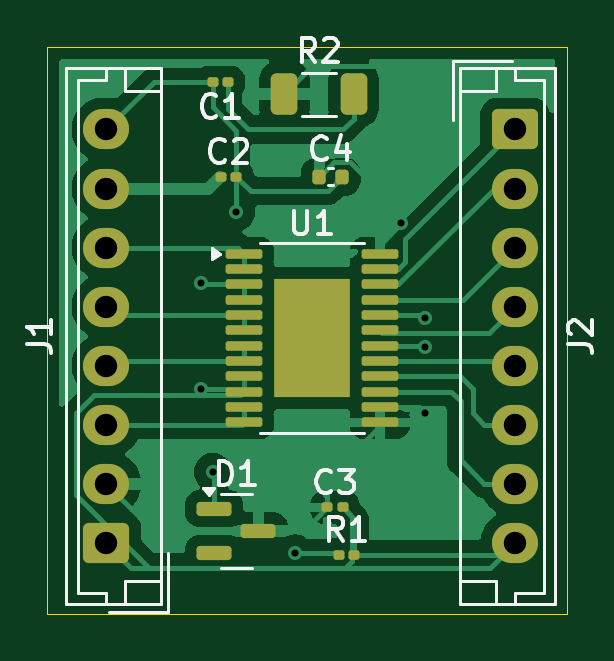
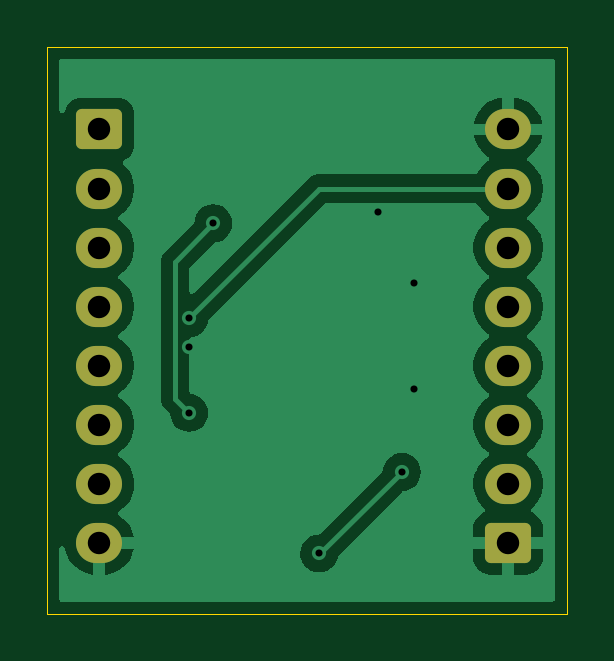
Circuit board: 11 layer files. Board 22.0 x 24.0 mm.
- bottom_copper: TB6612-B_Cu.gbr (24426 bytes)
- bottom_mask: TB6612-B_Mask.gbr (1732 bytes)
- paste: TB6612-B_Paste.gbr (493 bytes)
- bottom_silk: TB6612-B_Silkscreen.gbr (494 bytes)
- outline: TB6612-Edge_Cuts.gbr (650 bytes)
- top_copper: TB6612-F_Cu.gbr (38094 bytes)
- top_mask: TB6612-F_Mask.gbr (3573 bytes)
- paste: TB6612-F_Paste.gbr (3081 bytes)
- top_silk: TB6612-F_Silkscreen.gbr (12410 bytes)
- drill: TB6612-NPTH.drl (309 bytes)
- drill: TB6612-PTH.drl (818 bytes)

=== bottom_copper: TB6612-B_Cu.gbr (24426 bytes, source omitted) ===
=== bottom_mask: TB6612-B_Mask.gbr (1732 bytes, source withheld) ===
=== paste: TB6612-B_Paste.gbr ===
%TF.GenerationSoftware,KiCad,Pcbnew,8.0.2-8.0.2-0~ubuntu22.04.1*%
%TF.CreationDate,2024-06-01T15:22:32+09:00*%
%TF.ProjectId,TB6612,54423636-3132-42e6-9b69-6361645f7063,rev?*%
%TF.SameCoordinates,Original*%
%TF.FileFunction,Paste,Bot*%
%TF.FilePolarity,Positive*%
%FSLAX46Y46*%
G04 Gerber Fmt 4.6, Leading zero omitted, Abs format (unit mm)*
G04 Created by KiCad (PCBNEW 8.0.2-8.0.2-0~ubuntu22.04.1) date 2024-06-01 15:22:32*
%MOMM*%
%LPD*%
G01*
G04 APERTURE LIST*
G04 APERTURE END LIST*
M02*

=== bottom_silk: TB6612-B_Silkscreen.gbr ===
%TF.GenerationSoftware,KiCad,Pcbnew,8.0.2-8.0.2-0~ubuntu22.04.1*%
%TF.CreationDate,2024-06-01T15:22:33+09:00*%
%TF.ProjectId,TB6612,54423636-3132-42e6-9b69-6361645f7063,rev?*%
%TF.SameCoordinates,Original*%
%TF.FileFunction,Legend,Bot*%
%TF.FilePolarity,Positive*%
%FSLAX46Y46*%
G04 Gerber Fmt 4.6, Leading zero omitted, Abs format (unit mm)*
G04 Created by KiCad (PCBNEW 8.0.2-8.0.2-0~ubuntu22.04.1) date 2024-06-01 15:22:33*
%MOMM*%
%LPD*%
G01*
G04 APERTURE LIST*
G04 APERTURE END LIST*
M02*

=== outline: TB6612-Edge_Cuts.gbr ===
%TF.GenerationSoftware,KiCad,Pcbnew,8.0.2-8.0.2-0~ubuntu22.04.1*%
%TF.CreationDate,2024-06-01T15:22:33+09:00*%
%TF.ProjectId,TB6612,54423636-3132-42e6-9b69-6361645f7063,rev?*%
%TF.SameCoordinates,Original*%
%TF.FileFunction,Profile,NP*%
%FSLAX46Y46*%
G04 Gerber Fmt 4.6, Leading zero omitted, Abs format (unit mm)*
G04 Created by KiCad (PCBNEW 8.0.2-8.0.2-0~ubuntu22.04.1) date 2024-06-01 15:22:33*
%MOMM*%
%LPD*%
G01*
G04 APERTURE LIST*
%TA.AperFunction,Profile*%
%ADD10C,0.050000*%
%TD*%
G04 APERTURE END LIST*
D10*
X132000000Y-80500000D02*
X154000000Y-80500000D01*
X154000000Y-104500000D01*
X132000000Y-104500000D01*
X132000000Y-80500000D01*
M02*

=== top_copper: TB6612-F_Cu.gbr (38094 bytes, source omitted) ===
=== top_mask: TB6612-F_Mask.gbr (3573 bytes, source withheld) ===
=== paste: TB6612-F_Paste.gbr (3081 bytes, source withheld) ===
=== top_silk: TB6612-F_Silkscreen.gbr (12410 bytes, source omitted) ===
=== drill: TB6612-NPTH.drl ===
M48
; DRILL file {KiCad 8.0.2-8.0.2-0~ubuntu22.04.1} date 2024-06-01T15:22:27+0900
; FORMAT={-:-/ absolute / inch / decimal}
; #@! TF.CreationDate,2024-06-01T15:22:27+09:00
; #@! TF.GenerationSoftware,Kicad,Pcbnew,8.0.2-8.0.2-0~ubuntu22.04.1
; #@! TF.FileFunction,NonPlated,1,2,NPTH
FMAT,2
INCH
%
G90
G05
M30

=== drill: TB6612-PTH.drl ===
M48
; DRILL file {KiCad 8.0.2-8.0.2-0~ubuntu22.04.1} date 2024-06-01T15:22:27+0900
; FORMAT={-:-/ absolute / inch / decimal}
; #@! TF.CreationDate,2024-06-01T15:22:27+09:00
; #@! TF.GenerationSoftware,Kicad,Pcbnew,8.0.2-8.0.2-0~ubuntu22.04.1
; #@! TF.FileFunction,Plated,1,2,PTH
FMAT,2
INCH
; #@! TA.AperFunction,Plated,PTH,ViaDrill
T1C0.0118
; #@! TA.AperFunction,Plated,PTH,ComponentDrill
T2C0.0374
%
G90
G05
T1
X5.4528Y-3.563
X5.4528Y-3.7402
X5.4724Y-3.878
X5.5118Y-3.4449
X5.6102Y-4.0138
X5.7864Y-3.4636
X5.8268Y-3.622
X5.8268Y-3.6695
X5.8268Y-3.7795
T2
X5.2953Y-3.3071
X5.2953Y-3.4055
X5.2953Y-3.5039
X5.2953Y-3.6024
X5.2953Y-3.7008
X5.2953Y-3.7992
X5.2953Y-3.8976
X5.2953Y-3.9961
X5.9764Y-3.3071
X5.9764Y-3.4055
X5.9764Y-3.5039
X5.9764Y-3.6024
X5.9764Y-3.7008
X5.9764Y-3.7992
X5.9764Y-3.8976
X5.9764Y-3.9961
M30

